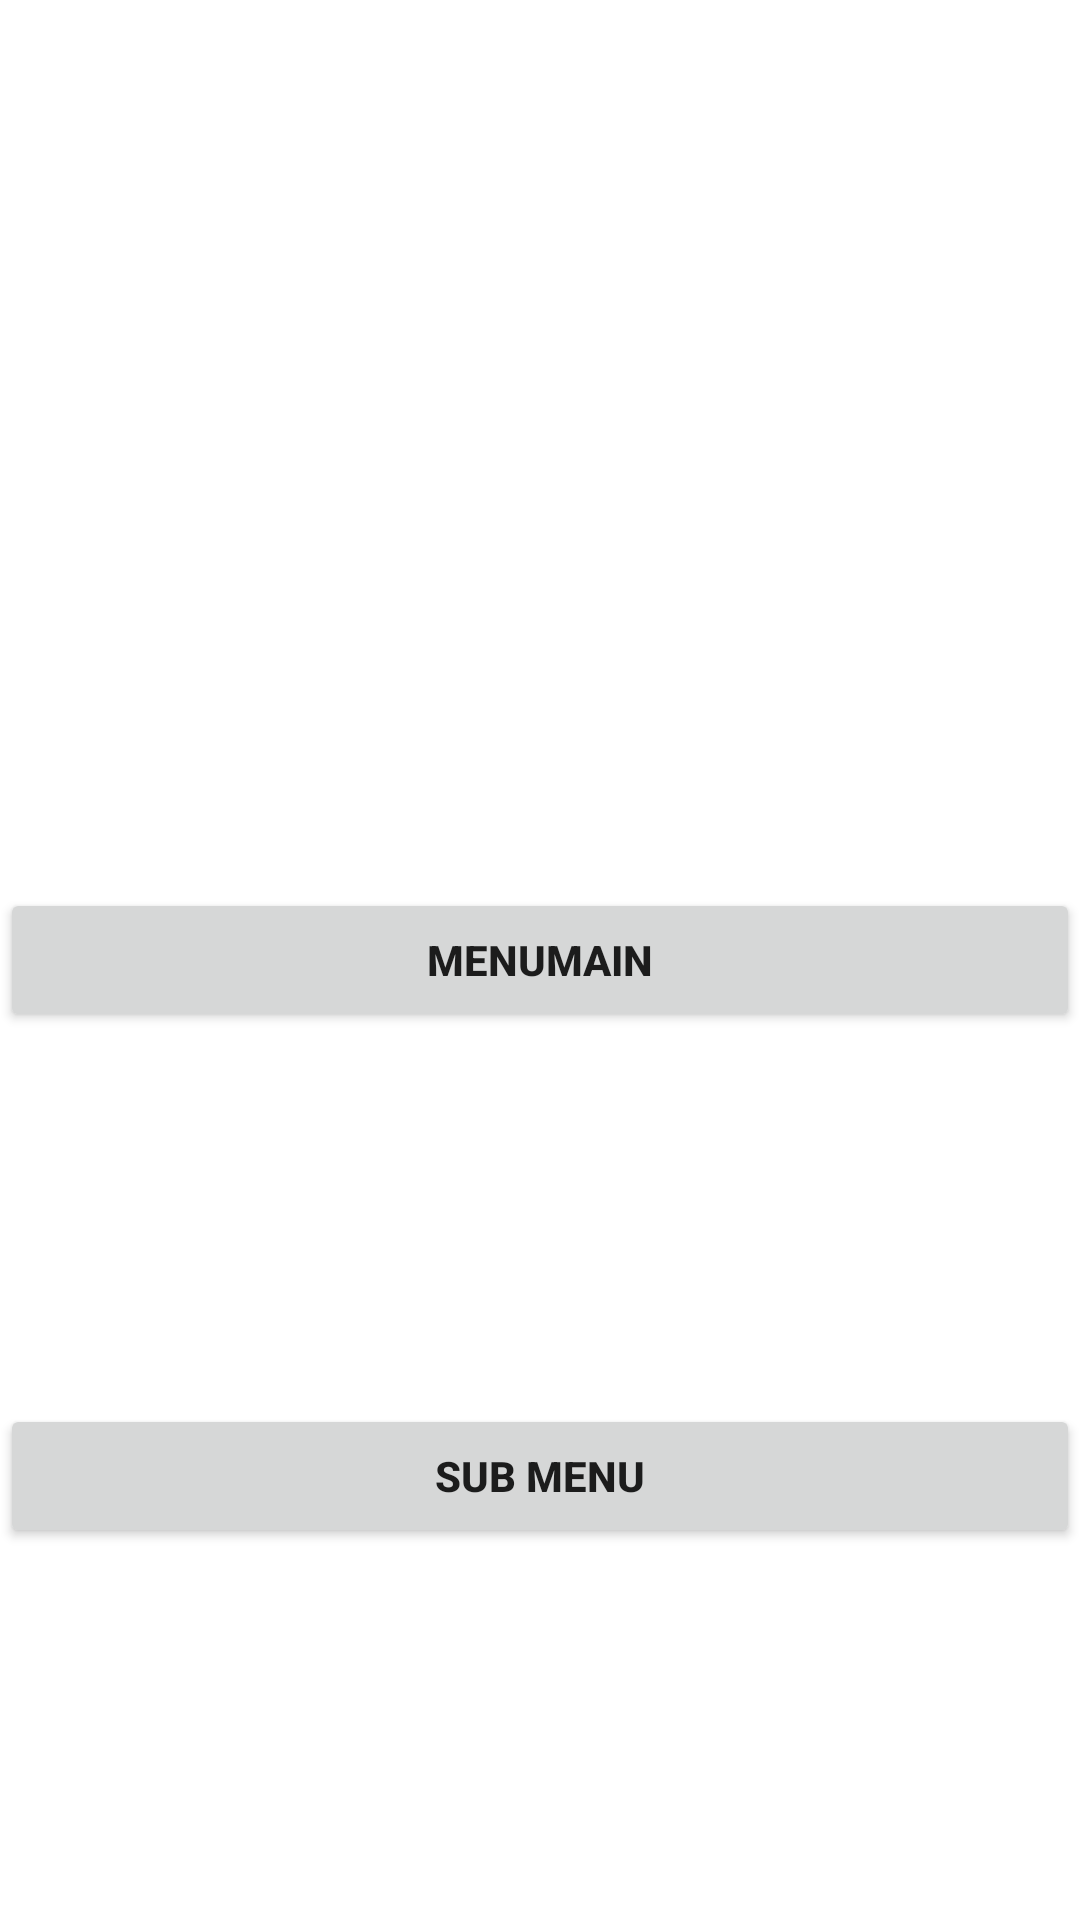

Produce the Android XML layout that renders to this screen, including the resource entries it uses.
<!-- AndroidManifest.xml: application theme Theme.KFCRESTURENT -->
<!-- res/layout/activity_admin_main.xml -->
<?xml version="1.0" encoding="utf-8"?>
<androidx.constraintlayout.widget.ConstraintLayout xmlns:android="http://schemas.android.com/apk/res/android"
    xmlns:app="http://schemas.android.com/apk/res-auto"
    xmlns:tools="http://schemas.android.com/tools"
    android:layout_width="match_parent"
    android:layout_height="match_parent"
    tools:context=".admin_main">


    <Button
        android:id="@+id/menumain"
        android:layout_width="match_parent"
        android:layout_height="wrap_content"
        android:text="menumain"
        android:textStyle="bold"
        app:layout_constraintBottom_toBottomOf="parent"
        app:layout_constraintEnd_toEndOf="parent"
        app:layout_constraintHorizontal_bias="0.0"
        app:layout_constraintStart_toStartOf="parent"
        app:layout_constraintTop_toTopOf="parent" />

    <Button
        android:id="@+id/submenu"
        android:layout_width="match_parent"
        android:layout_height="wrap_content"
        android:text="sub menu"
        android:textStyle="bold"
        app:layout_constraintBottom_toBottomOf="parent"
        app:layout_constraintTop_toBottomOf="@+id/menumain"
        tools:layout_editor_absoluteX="-16dp" />
</androidx.constraintlayout.widget.ConstraintLayout>
<!-- resources referenced by this layout -->
<resources>
  <style name="Theme.KFCRESTURENT" parent="Theme.MaterialComponents.Light.NoActionBar">
          
          <item name="colorPrimary">@color/purple_500</item>
          <item name="colorPrimaryVariant">#81151E</item>
          <item name="colorOnPrimary">#FF0000</item>
          
          <item name="colorSecondary">@color/teal_200</item>
          <item name="colorSecondaryVariant">@color/teal_700</item>
          <item name="colorOnSecondary">@color/black</item>
          
          <item name="android:statusBarColor">?attr/colorPrimaryVariant</item>
          
      </style>
  <color name="purple_500">#FF6200EE</color>
  <color name="teal_200">#FF03DAC5</color>
  <color name="teal_700">#FF018786</color>
  <color name="black">#FF000000</color>
</resources>
